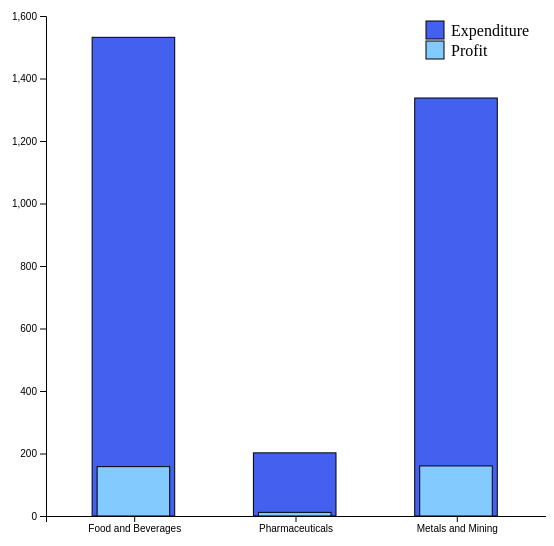
D3 v7 page, settled after 480 driven frames (8 s of simulated time); the page loaded 12 data file(s).


// ── drawChart.js
const profitColor = "#82CAFF"
const expenditureColor = "#4361EE"
/*Main chart showing the average expenditure and profit over the years for eah category of all companies*/
function drawChart(file1Data, file2Data, file3Data, file4Data, ph1Data, ph2Data, ph3Data, ph4Data, mnm1Data, mnm2Data, mnm3Data, mnm4Data) {
    const margin = { top: 100, right: 0, bottom: 200, left: 400 };
    const width = 900 - margin.left - margin.right;
    const height = 800 - margin.top - margin.bottom;

    const svg = d3.select("#chart")
        .append("svg")
        .attr("width", width + margin.left + margin.right)
        .attr("height", height + margin.top + margin.bottom)
        .append("g")
        .attr("transform", "translate(" + margin.left + "," + margin.top + ")");

    // Tooltip functions
    const tooltip = d3.select("body").append("div")
        .attr("class", "tooltip")
        .style("opacity", 0);

    function showTooltip(event, content) {
        tooltip
            .html(content)
            .style("left", event.pageX + "px")
            .style("top", event.pageY + "px")
            .transition()
            .duration(200)
            .style("opacity", 0.9);
    }

    function hideTooltip() {
        tooltip.transition()
            .duration(200)
            .style("opacity", 0);
    }

    let totalExpenditureFood = d3.sum(file1Data.map(year =>
        year.Consumption_of_Raw_Materials + year.Purchase_of_Traded_goods + year.Employees_Cost + year.Other_Expenses
    ));
    totalExpenditureFood += d3.sum(file2Data.map(year =>
        year.Consumption_of_Raw_Materials + year.Purchase_of_Traded_goods + year.Employees_Cost + year.Other_Expenses
    ));
    totalExpenditureFood += d3.sum(file3Data.map(year =>
        year.Consumption_of_Raw_Materials + year.Purchase_of_Traded_goods + year.Employees_Cost + year.Other_Expenses
    ));
    totalExpenditureFood += d3.sum(file4Data.map(year =>
        year.Consumption_of_Raw_Materials + year.Purchase_of_Traded_goods + year.Employees_Cost + year.Other_Expenses
    ));
    totalExpenditureFood = totalExpenditureFood / 20;

    let countA = 0;
    let countB = 0;
    let countC = 0;
    let profitFood = d3.sum(file2Data.map(year => year.Net_Profit_Loss));
    profitFood += d3.sum(file3Data.map(year => year.Net_Profit_Loss));
    profitFood += d3.sum(file1Data.map(year => year.Net_Profit_Loss));
    profitFood += d3.sum(file4Data.map(year => year.Net_Profit_Loss));
    if (profitFood < 0) {
        countA = 1;
        profitFood = profitFood * (-1);
    }
    profitFood = profitFood / 20;

    let totalExpenditurePharm = d3.sum(ph1Data.map(year =>
        year.Consumption_of_Raw_Materials + year.Purchase_of_Traded_goods + year.Employees_Cost + year.Other_Expenses
    ));

    totalExpenditurePharm += d3.sum(ph2Data.map(year =>
        year.Consumption_of_Raw_Materials + year.Purchase_of_Traded_goods + year.Employees_Cost + year.Other_Expenses
    ));
    totalExpenditurePharm += d3.sum(ph3Data.map(year =>
        year.Consumption_of_Raw_Materials + year.Purchase_of_Traded_goods + year.Employees_Cost + year.Other_Expenses
    ));
    totalExpenditurePharm += d3.sum(ph4Data.map(year =>
        year.Consumption_of_Raw_Materials + year.Purchase_of_Traded_goods + year.Employees_Cost + year.Other_Expenses
    ));

    let profitPharm = d3.sum(ph1Data.map(year => year.Net_Profit_Loss));
    profitPharm += d3.sum(ph2Data.map(year => year.Net_Profit_Loss));
    profitPharm += d3.sum(ph3Data.map(year => year.Net_Profit_Loss));
    profitPharm += d3.sum(ph4Data.map(year => year.Net_Profit_Loss));

    if (profitPharm < 0) {
        countB = 1;
        profitPharm = profitPharm * (-1);
    }
    totalExpenditurePharm = totalExpenditurePharm / 20;
    profitPharm = profitPharm / 20;

    console.log(mnm1Data);


    let totalExpenditureMnM = d3.sum(mnm1Data.map(year =>
        year.Consumption_of_Raw_Materials + year.Purchase_of_Traded_goods + year.Employees_Cost + year.Other_Expenses
    ));

    totalExpenditureMnM += d3.sum(mnm2Data.map(year =>
        year.Consumption_of_Raw_Materials + year.Purchase_of_Traded_goods + year.Employees_Cost + year.Other_Expenses
    ));
    totalExpenditureMnM += d3.sum(mnm3Data.map(year =>
        year.Consumption_of_Raw_Materials + year.Purchase_of_Traded_goods + year.Employees_Cost + year.Other_Expenses
    ));
    totalExpenditureMnM += d3.sum(mnm4Data.map(year =>
        year.Consumption_of_Raw_Materials + year.Purchase_of_Traded_goods + year.Employees_Cost + year.Other_Expenses
    ));

    let profitMnM = d3.sum(mnm1Data.map(year => year.Net_Profit_Loss));
    profitMnM += d3.sum(mnm2Data.map(year => year.Net_Profit_Loss));
    profitMnM += d3.sum(mnm3Data.map(year => year.Net_Profit_Loss));
    profitMnM += d3.sum(mnm4Data.map(year => year.Net_Profit_Loss));

    if (profitMnM < 0) {
        countC = 1;
        profitMnM = profitMnM * (-1);
    }
    totalExpenditureMnM = totalExpenditureMnM / 20;
    profitMnM = profitMnM / 20;

    console.log("hi");
    console.log(totalExpenditureMnM);
    console.log(profitMnM);

    const data = [
        { letter: 'Food and Beverages', expenditure: totalExpenditureFood, profit: profitFood },
        { letter: 'Pharmaceuticals', expenditure: totalExpenditurePharm, profit: profitPharm },
        { letter: 'Metals and Mining', expenditure: totalExpenditureMnM, profit: profitMnM },
    ];

    // Define the scales
    const x = d3.scaleBand()
        .domain(data.map(d => d.letter))
        .range([0, width])
        .padding(0.1);

    const y = d3.scaleLinear()
        .domain([0, d3.max(data, d => Math.max(d.expenditure, d.profit))])
        .nice()
        .range([height, 0]);

    // Create and append the bars for expenditure
    function barClickHandler(d) {
        /*On clicking on a bar through this function it is taken to the corresponing category grouped chart*/
        loadData().then(([file1Data, file2Data, file3Data, file4Data, ph1Data, ph2Data, ph3Data, ph4Data, mnm1Data, mnm2Data, mnm3Data, mnm4Data]) => {
            if (d.letter == 'Food and Beverages') {
                drawChartA(file1Data, file2Data, file3Data, file4Data);
            }
            else if (d.letter == 'Pharmaceuticals') {
                drawChartB(ph1Data, ph2Data, ph3Data, ph4Data);
            }
            else if (d.letter == 'Metals and Mining') {
                console.log("done");
                drawChartC(mnm1Data, mnm2Data, mnm3Data, mnm4Data);
            }

        }).catch(function (error) {
            console.log(error);
        });
    }


    // Attach event listener to the SVG container for clicks
    svg.on("click", function (event, d) {
        // Determine the clicked element
        const target = event.target;
        console.log("hi");

        // Check if the clicked element has the class "bar"
        if (target.classList.contains("bar")) {
            // Extract data bound to the clicked element
            const d = d3.select(target).datum();
            console.log(d);
            // Call the barClickHandler function
            barClickHandler(d);
        }
    });


    // Create and append the bars for expenditure
    svg.selectAll(".expenditure")
        .data(data)
        .enter()
        .append("rect")
        .attr("class", "bar expenditure") // Ensure that your bars have the correct class
        .attr("x", d => x(d.letter) + 30)
        .attr("width", x.bandwidth() / 2 + 10)
        .attr("y", height) // Initial position at the bottom
        .attr("height", 0) // Initial height of 0
        .attr("stroke", "black") // Add border color
        .attr("stroke-width", 1) // Add border width
        .on("mouseover", function (event, d) {
            showTooltip(event, `Expenditure: ${d.expenditure}`);
        })
        .on("mouseout", hideTooltip)
        .on("click", barClickHandler)
        .transition() // Add transition for smooth animation
        .duration(1500) // Set transition duration
        .attr("y", d => y(d.expenditure)) // Final position
        .attr("height", d => height - y(d.expenditure)); // Final height

    // Create and append the bars for profit
    svg.selectAll(".profit")
        .data(data)
        .enter()
        .append("rect")
        .attr("class", "bar profit")
        .attr("x", d => x(d.letter) + 35)
        .attr("width", x.bandwidth() / 2)
        .attr("y", height) // Initial position at the bottom
        .attr("height", 0) // Initial height of 0
        .attr("stroke", "black") // Add border color
        .attr("stroke-width", 1) // Add border width
        .on("mouseover", function (event, d) {
            if (d.letter == 'Food and Beverages' && countA == 1) {
                showTooltip(event, `Loss: ${d.profit}`);
            }
            else if (d.letter == 'Pharmaceuticals' && countB == 1) {
                showTooltip(event, `Loss: ${d.profit}`);
            }
            else if (d.letter == 'Metals and Mining' && countC == 1) {
                showTooltip(event, `Loss: ${d.profit}`);
            } else {
                showTooltip(event, `Profit: ${d.profit}`);
            }
        })
        .on("mouseout", hideTooltip)
        .on("click", barClickHandler) // Add click event listener
        .transition() // Add transition for smooth animation
        .duration(1500) // Set transition duration
        .attr("y", d => y(d.profit)) // Final position
        .attr("height", d => height - y(d.profit)); // Final height


    // Add the x-axis
    svg.append("g")
        .attr("transform", "translate(0," + height + ")")
        .call(d3.axisBottom(x));

    // Add the y-axis
    svg.append("g")

        .call(d3.axisLeft(y));

    // Create a legend
    const legend = svg.append("g")
        .attr("class", "legend")
        .attr("transform", "translate(" + (width - 120) + "," + 5 + ")")
        .style("padding", "5px");

    // Add rectangles for legend items
    const legendItems = legend.selectAll(".legend-item")
        .data(["Expenditure", "Profit"])
        .enter().append("g")
        .attr("class", "legend-item")
        .attr("transform", (d, i) => "translate(0," + (i * 20) + ")");

    legendItems.append("rect")
        .attr("x", 0)
        .attr("width", 18)
        .attr("height", 18)
        .attr("fill", d => d === "Expenditure" ? expenditureColor : profitColor)
        .attr("stroke", "black") // Add border color
        .attr("stroke-width", 1); // Add border width

    // Add text labels for legend items
    legendItems.append("text")
        .attr("x", 25)
        .attr("y", 9)
        .attr("dy", ".35em")
        .text(d => d);
}
// Load data and draw chart
loadData().then(([file1Data, file2Data, file3Data, file4Data, ph1Data, ph2Data, ph3Data, ph4Data, mnm1Data, mnm2Data, mnm3Data, mnm4Data]) => {
    drawChart(file1Data, file2Data, file3Data, file4Data, ph1Data, ph2Data, ph3Data, ph4Data, mnm1Data, mnm2Data, mnm3Data, mnm4Data);
}).catch(function (error) {
    console.log(error);
});

// ── drawChartA.js
/*This function draws the grouped bar chart of Food and beverages category*/
function drawChartA(file1Data, file2Data, file3Data, file4Data) {
    d3.select("#chart").selectAll("svg").remove();
    d3.selectAll(".tooltip").remove();
    d3.select("#chart").selectAll("g").remove();

    const margin = { top: 100, right: 0, bottom: 200, left: 400 };
    const width = 900 - margin.left - margin.right;
    const height = 800 - margin.top - margin.bottom;

    const svg = d3.select("#chart")
        .append("svg")
        .attr("width", width + margin.left + margin.right)
        .attr("height", height + margin.top + margin.bottom)
        .append("g")
        .attr("transform", "translate(" + margin.left + "," + margin.top + ")");

    // Tooltip functions
    const tooltip = d3.select("body").append("div")
        .attr("class", "tooltip")
        .style("opacity", 0);

    function showTooltip(event, content) {
        tooltip
            .html(content)
            .style("left", event.pageX + "px")
            .style("top", event.pageY + "px")
            .transition()
            .duration(200)
            .style("opacity", 0.9);
    }

    function hideTooltip() {
        tooltip.transition()
            .duration(200)
            .style("opacity", 0);
    }

    let totalExpenditureA1 = d3.sum(file1Data.map(year =>
        year.Consumption_of_Raw_Materials + year.Purchase_of_Traded_goods + year.Employees_Cost + year.Other_Expenses
    ));
    let totalExpenditureA2 = d3.sum(file2Data.map(year =>
        year.Consumption_of_Raw_Materials + year.Purchase_of_Traded_goods + year.Employees_Cost + year.Other_Expenses
    ));
    let totalExpenditureA3 = d3.sum(file3Data.map(year =>
        year.Consumption_of_Raw_Materials + year.Purchase_of_Traded_goods + year.Employees_Cost + year.Other_Expenses
    ));
    let totalExpenditureA4 = d3.sum(file4Data.map(year =>
        year.Consumption_of_Raw_Materials + year.Purchase_of_Traded_goods + year.Employees_Cost + year.Other_Expenses
    ));
    totalExpenditureA1 = totalExpenditureA1 / 5;
    totalExpenditureA2 = totalExpenditureA2 / 5;
    totalExpenditureA3 = totalExpenditureA3 / 5;
    totalExpenditureA4 = totalExpenditureA4 / 5;
    let countA = 0;
    let countB = 0;
    let countC = 0;
    let countD = 0;
    let profitA2 = d3.sum(file2Data.map(year => year.Net_Profit_Loss));
    if (profitA2 < 0) {
        countB = 1;
        profitA2 = profitA2 * (-1);
    }
    profitA2 = profitA2 / 5;
    let profitA3 = d3.sum(file3Data.map(year => year.Net_Profit_Loss));
    if (profitA3 < 0) {
        countC = 1;
        profitA3 = profitA3 * (-1);
    }
    profitA3 = profitA3 / 5;
    let profitA1 = d3.sum(file1Data.map(year => year.Net_Profit_Loss));
    if (profitA1 < 0) {
        countA = 1;
        profitA1 = profitA1 * (-1);
    }
    profitA1 = profitA1 / 5;
    let profitA4 = d3.sum(file4Data.map(year => year.Net_Profit_Loss));
    if (profitA4 < 0) {
        countD = 1;
        profitA4 = profitA4 * (-1);
    }

    profitA4 = profitA4 / 5;
    const data = [
        { letter: 'KRBL', expenditure: totalExpenditureA1, profit: profitA1 },
        { letter: 'LT', expenditure: totalExpenditureA2, profit: profitA2 },
        { letter: 'HM', expenditure: totalExpenditureA3, profit: profitA3 },
        { letter: 'ADF', expenditure: totalExpenditureA4, profit: profitA4 }
    ];

    // Define the scales
    const x = d3.scaleBand()
        .domain(data.map(d => d.letter))
        .range([0, width])
        .padding(0.1);

    const y = d3.scaleLinear()
        .domain([0, d3.max(data, d => Math.max(d.expenditure, d.profit))])
        .nice()
        .range([height, 0]);

    // Create and append the bars for expenditure
    function barClickHandler(d) {
/*When a bar clicked through this function a new stacked bar chart is shown for a particular company for all the years*/
        loadData().then(([file1Data, file2Data, file3Data, file4Data]) => {
            if (d.letter == 'KRBL') {
                drawChartA2(file1Data);
            }
            else if (d.letter == 'LT') {
                drawChartA2(file2Data);
            }
            else if (d.letter == 'HM') {
                drawChartA2(file3Data);
            }
            else if (d.letter == 'ADF') {
                drawChartA2(file4Data);
            }
        }).catch(function (error) {
            console.log(error);
        });


    }


    // Attach event listener to the SVG container for clicks
    svg.on("click", function (event, d) {
        // Determine the clicked element
        const target = event.target;

        // Check if the clicked element has the class "bar"
        if (target.classList.contains("bar")) {
            // Extract data bound to the clicked element
            const d = d3.select(target).datum();
            // Call the barClickHandler function
            barClickHandler(d);
        }
    });



    // Create and append the bars for expenditure
    svg.selectAll(".expenditure")
        .data(data)
        .enter()
        .append("rect")
        .attr("class", "bar expenditure") // Ensure that your bars have the correct class
        .attr("x", d => x(d.letter))
        .attr("width", x.bandwidth() / 2)
        .attr("y", height) // Initial position at the bottom
        .attr("height", 0) // Initial height of 0

        .attr("stroke", "black") // Add border color
        .attr("stroke-width", 1) // Add border width
        
        .on("mouseover", function (event, d) {
            showTooltip(event, `Expenditure: ${d.expenditure}`);
        })
        .on("mouseout", hideTooltip)
        .on("click", barClickHandler)

        .transition() // Add transition for smooth animation
        .duration(1500) // Set transition duration
        .attr("y", d => y(d.expenditure))
        .attr("height", d => height - y(d.expenditure));



    // Create and append the bars for profit
    svg.selectAll(".profit")
        .data(data)
        .enter().append("rect")
        .attr("class", "bar profit")
        .attr("x", d => x(d.letter) + x.bandwidth() / 2)
        .attr("width", x.bandwidth() / 2)

        .attr("y", height) // Initial position at the bottom
        .attr("height", 0) // Initial height of 0

        .attr("stroke", "black") // Add border color
        .attr("stroke-width", 1) // Add border width

        .on("mouseover", function (event, d) {
            if (d.letter == 'KRBL' && countA == 1) {
                showTooltip(event, `Loss: ${d.profit}`);
            }
            else if (d.letter == 'LT' && countB == 1) {

                showTooltip(event, `Loss: ${d.profit}`);
            }
            else if (d.letter == 'HM' && countC == 1) {

                showTooltip(event, `Loss: ${d.profit}`);
            }
            else if (d.letter == 'ADF' && countD == 1) {

                showTooltip(event, `Loss: ${d.profit}`);
            }
            else {
                showTooltip(event, `Profit: ${d.profit}`);
            }
        })
        .on("mouseout", hideTooltip)
        .on("click", barClickHandler) // Add click event listener

        .transition() // Add transition for smooth animation
        .duration(1500) // Set transition duration
        .attr("y", d => y(d.profit))
        .attr("height", d => height - y(d.profit));


    // Add the x-axis
    svg.append("g")
        .attr("transform", "translate(0," + height + ")")
        .call(d3.axisBottom(x));

    // Add the y-axis
    svg.append("g")
        .call(d3.axisLeft(y));

    // Create a legend
    const legend = svg.append("g")
        .attr("class", "legend")
        .attr("transform", "translate(" + (width - 120) + "," + 5 + ")");

    // Add rectangles for legend items
    const legendItems = legend.selectAll(".legend-item")
        .data(["Expenditure", "Profit"])
        .enter().append("g")
        .attr("class", "legend-item")
        .attr("transform", (d, i) => "translate(0," + (i * 20) + ")");

    legendItems.append("rect")
        .attr("x", 0)
        .attr("width", 18)
        .attr("height", 18)
        .attr("fill", d => d === "Expenditure" ? expenditureColor : profitColor)
        .attr("stroke", "black") // Add border color
        .attr("stroke-width", 1); // Add border width

    // Add text labels for legend items
    legendItems.append("text")
        .attr("x", 25)
        .attr("y", 9)
        .attr("dy", ".35em")
        .text(d => d);

}


// ── drawChartA2.js
/*This function is used to draw stack bar charts and the line plot*/
function drawChartA2(file2Data) {
    d3.select("#chart").selectAll("svg").remove();
    d3.selectAll(".tooltip").remove();
    d3.select("#chart").selectAll("g").remove();

    console.log("YYYY")

    

    // Create SVG element
    const svg = d3
        .select("#chart")
        .html("")
        .append("svg")
        .attr("width", 800)
        .attr("height", 600)
        .attr("transform", `translate(${300}, ${0})`)
        .style('padding', '20px');

    // Define keys for stacked bar chart, edit data
    const keys = ['Consumption_of_Raw_Materials', 'Purchase_of_Traded_goods', 'Employees_Cost', 'Other_Expenses'];
    file2Data = file2Data.filter(item => item.year.trim() != "");
    file2Data.forEach(item => {
        item.total_expenditure = keys.reduce((sum, key) => sum + (item[key] || 0), 0);
    });

    // Stack the data
    const stackedData = d3.stack()
        .keys(keys)
        .value((d, key) => d[key])
        (file2Data);

    console.log("file2Data");
    console.log(file2Data);
    console.log("stackedData");
    console.log(stackedData);

    // Set up dimensions and margins
    const margin = { top: 20, right: 100, bottom: 100, left: 100, legend: 200 };
    const width = +svg.attr("width") - margin.left - margin.right - margin.legend;
    const height = +svg.attr("height") - margin.top - margin.bottom;

    // Create x and y axes
    const g = svg.append("g")
        .attr("transform", `translate(${margin.left},${margin.top})`);

    const x = d3.scaleBand()
        .domain(file2Data.map(d => d.year))
        .range([0, width])
        .padding(0.1);
    g.append("g")
        .attr("transform", `translate(0,${height})`)
        .call(d3.axisBottom(x));

    var y_maxBar = d3.max(file2Data, d => d.total_expenditure);
    var y_maxLine = d3.max(file2Data, d => d.Net_Profit_Loss);
    var y_max = d3.max([y_maxBar, y_maxLine])

    const y = d3.scaleLinear()
        .domain([0, y_max + y_max * 0.10])
        .range([height, 0]);
    g.append("g")
        .call(d3.axisLeft(y));

    // Add labels to x and y axes

    g.append("text")
        .attr("transform", "rotate(-90)")
        .attr("x", -height / 2)
        .attr("y", -margin.left + margin.left / 4)
        .attr("dy", "1em")
        .style("text-anchor", "middle")
        .text(`Earnings`);

    g.append("text")
        .attr("x", width / 2)
        .attr("y", height + margin.bottom / 2)
        .attr("text-anchor", "middle")
        .text(`Year`);

    // Define colors for stacked bars
    const colorScheme = d3.scaleOrdinal()
        .domain(keys)
        .range(d3.schemePastel2);

    // Define tooltip

    const tooltip = d3
        .select("#chart")
        .append("div")
        .attr("class", "tooltip")
        .style('position', 'absolute')
        .style('opacity', 0)
        .style('background-color', 'white')
        .style('color', 'black')
        .style('text-align', 'center')
        .style('font-size', '12px')
        .style('padding', '9px')
        .style('padding-top', '5px')
        .style('padding-bottom', '5px')
        .style('border-radius', '9px');

    // Add stacked bars

    const gBars = svg.append("g");

    gBars.append("g")
        .selectAll("g")
        .data(stackedData)
        .join("g")
        .attr("fill", d => colorScheme(d.key))
        .selectAll("rect")
        .data(d => d)
        .join("rect")
        .attr("x", d => x(d.data.year) + margin.left)
        .attr("y", height) // Initial position at the bottom
        .attr("height", 0) // Initial height of 0

        .attr("width", x.bandwidth())
        .attr("stroke", "grey")
        .on("mousemove", (event, d) => {
            const parentD = d3.select(event.currentTarget.parentNode).datum();
            tooltip
                .html(`${parentD.key.replace(/_/g, " ")}: <br> ${d.data[parentD.key]}`)
                .style("opacity", 1)
                .style("top", event.pageY - 10 + "px")
                .style("left", event.pageX + 10 + "px");
        })
        .on("mouseout", () => {
            tooltip
                .style("opacity", 0);
        })
        .transition() // Add transition for smooth animation
        .duration(1500) // Set transition duration
        .attr("y", d => y(d[1]) + margin.top)
        .attr("height", d => y(d[0]) - y(d[1]));

    // Add legend
    const legend = svg => {

        const g = svg
            .attr("transform", `translate(${width + margin.left + margin.legend}, ${margin.top})`)
            .attr("text-anchor", "end")
            .attr("font-family", "sans-serif")
            .attr("font-size", 10)
            .selectAll("g")
            .data(colorScheme.domain().slice().reverse())
            .join("g")
            .attr("transform", (d, i) => `translate(0,${i * 20})`);

        g.append("rect")
            .attr("x", -19)
            .attr("width", 17)
            .attr("height", 17)
            .attr("stroke", "grey")
            .attr("fill", colorScheme);

        g.append("text")
            .attr("x", -24)
            .attr("y", 8)
            .attr("dy", "0.35em")
            .text(d => d.replace(/_/g, " "));
    };

    const gLegend = svg.append("g");
    gLegend.call(legend);

    // Draw line chart for net profit/loss

    const line = d3.line()
        .x(d => x(d.year) + margin.left + x.bandwidth() / 2)
        .y(d => y(d.Net_Profit_Loss) + margin.top); // Adjusted to include margin.top

    const gLine = svg.append("g");

    gLine.append("path")
        .datum(file2Data)
        .attr("fill", "none")
        .attr("stroke", "dimgrey")
        .attr("stroke-width", 1.5)
        .attr("d", line);

    gLine.selectAll('.dot')
        .data(file2Data)
        .enter().append('circle')
        .attr('class', 'dot')
        .attr('cx', d => x(d.year) + margin.left + x.bandwidth() / 2)
        .attr('cy', d => y(d.Net_Profit_Loss) + margin.top)
        .attr('r', 3)
        .attr('fill', 'dimgrey')
        .style('opacity', 0) // Initially hidden
        .on('mouseover', function (event, d) {
            d3.select(this).style('opacity', 1); // Show dot on mouseover
            tooltip.style('opacity', 1)
                .html(`Year: ${d.year}<br>Net Profit/Loss: ${d.Net_Profit_Loss}`)
                .style('top', (event.pageY - 10) + 'px')
                .style('left', (event.pageX + 10) + 'px');
        })
        .on('mouseout', function () {
            d3.select(this).style('opacity', 0); // Hide dot on mouseout
            tooltip.style('opacity', 0);
        });

    gLine.selectAll('.label')
        .data(file2Data)
        .enter().append('text')
        .attr('class', 'label')
        .attr('x', d => x(d.year) + margin.left + x.bandwidth() / 2)
        .attr('y', d => y(d.Net_Profit_Loss) + margin.top - 10)
        .text(d => d.Net_Profit_Loss)
        .attr('text-anchor', 'middle')
        .attr('font-size', '10px')
        .attr('fill', 'black')
        .style('opacity', 0); // Initially hidden

    // Add event listeners to show/hide labels and dots on line chart
    gLine.on('mouseover', function () {
        gLine.selectAll('.dot').style('opacity', 1);
        gLine.selectAll('.label').style('opacity', 1);
    }).on('mouseout', function () {
        gLine.selectAll('.dot').style('opacity', 0);
        gLine.selectAll('.label').style('opacity', 0);
    });
}


// ── drawChartB.js
/*This function draws the grouped bar chart of Food and beverages category*/
function drawChartB(file1Data, file2Data, file3Data, file4Data) {
    d3.select("#chart").selectAll("svg").remove();
    d3.selectAll(".tooltip").remove();
    d3.select("#chart").selectAll("g").remove();

    const margin = { top: 50, right: 0, bottom: 200, left: 400 };
    const width = 900 - margin.left - margin.right;
    const height = 800 - margin.top - margin.bottom;

    const svg = d3.select("#chart")
        .append("svg")
        .attr("width", width + margin.left + margin.right)
        .attr("height", height + margin.top + margin.bottom)
        .append("g")
        .attr("transform", "translate(" + margin.left + "," + margin.top + ")");

    // Tooltip functions
    const tooltip = d3.select("body").append("div")
        .attr("class", "tooltip")
        .style("opacity", 0);

    function showTooltip(event, content) {
        tooltip
            .html(content)
            .style("left", event.pageX + "px")
            .style("top", event.pageY + "px")
            .transition()
            .duration(200)
            .style("opacity", 0.9);
    }

    function hideTooltip() {
        tooltip.transition()
            .duration(200)
            .style("opacity", 0);
    }

    let totalExpenditureA1 = d3.sum(file1Data.map(year =>
        year.Consumption_of_Raw_Materials + year.Purchase_of_Traded_goods + year.Employees_Cost + year.Other_Expenses
    ));
    let totalExpenditureA2 = d3.sum(file2Data.map(year =>
        year.Consumption_of_Raw_Materials + year.Purchase_of_Traded_goods + year.Employees_Cost + year.Other_Expenses
    ));
    let totalExpenditureA3 = d3.sum(file3Data.map(year =>
        year.Consumption_of_Raw_Materials + year.Purchase_of_Traded_goods + year.Employees_Cost + year.Other_Expenses
    ));
    let totalExpenditureA4 = d3.sum(file4Data.map(year =>
        year.Consumption_of_Raw_Materials + year.Purchase_of_Traded_goods + year.Employees_Cost + year.Other_Expenses
    ));
    totalExpenditureA1 = totalExpenditureA1 / 5;
    totalExpenditureA2 = totalExpenditureA2 / 5;
    totalExpenditureA3 = totalExpenditureA3 / 5;
    totalExpenditureA4 = totalExpenditureA4 / 5;
    let countA = 0;
    let countB = 0;
    let countC = 0;
    let countD = 0;
    let profitA2 = d3.sum(file2Data.map(year => year.Net_Profit_Loss));
    if (profitA2 < 0) {
        countB = 1;
        profitA2 = profitA2 * (-1);
    }
    profitA2 = profitA2 / 5;
    let profitA3 = d3.sum(file3Data.map(year => year.Net_Profit_Loss));
    if (profitA3 < 0) {
        countC = 1;
        profitA3 = profitA3 * (-1);
    }
    profitA3 = profitA3 / 5;
    let profitA1 = d3.sum(file1Data.map(year => year.Net_Profit_Loss));
    if (profitA1 < 0) {
        countA = 1;
        profitA1 = profitA1 * (-1);
    }
    profitA1 = profitA1 / 5;
    let profitA4 = d3.sum(file4Data.map(year => year.Net_Profit_Loss));
    if (profitA4 < 0) {
        countD = 1;
        profitA4 = profitA4 * (-1);
    }

    profitA4 = profitA4 / 5;
    const data = [
        { letter: 'Hester-Bio', expenditure: totalExpenditureA1, profit: profitA1 },
        { letter: 'Ind-Swift', expenditure: totalExpenditureA2, profit: profitA2 },
        { letter: 'Kopran', expenditure: totalExpenditureA3, profit: profitA3 },
        { letter: 'Themis-Medicare', expenditure: totalExpenditureA4, profit: profitA4 }
    ];

    // Define the scales
    const x = d3.scaleBand()
        .domain(data.map(d => d.letter))
        .range([0, width])
        .padding(0.1);

    const y = d3.scaleLinear()
        .domain([0, d3.max(data, d => Math.max(d.expenditure, d.profit))])
        .nice()
        .range([height, 0]);

    // Create and append the bars for expenditure
    function barClickHandler(d) {
/*When a bar clicked through this function a new stacked bar chart is shown for a particular company for all the years*/
        loadData().then(([file1Data, file2Data, file3Data, file4Data, ph1Data, ph2Data, ph3Data, ph4Data]) => {
            if (d.letter == 'Hester-Bio') {
                drawChartA2(ph1Data);
            }
            else if (d.letter == 'Ind-Swift') {
                drawChartA2(ph2Data);
            }
            else if (d.letter == 'Kopran') {
                drawChartA2(ph3Data);
            }
            else if (d.letter == 'Themis-Medicare') {
                drawChartA2(ph4Data);
            }
        }).catch(function (error) {
            console.log(error);
        });


    }


    // Attach event listener to the SVG container for clicks
    svg.on("click", function (event, d) {
        // Determine the clicked element
        const target = event.target;

        // Check if the clicked element has the class "bar"
        if (target.classList.contains("bar")) {
            // Extract data bound to the clicked element
            const d = d3.select(target).datum();
            // Call the barClickHandler function
            barClickHandler(d);
        }
    });


    // Create and append the bars for expenditure
    svg.selectAll(".expenditure")
        .data(data)
        .enter()
        .append("rect")
        .attr("class", "bar expenditure")
        .attr("x", d => x(d.letter))
        .attr("width", x.bandwidth() / 2)
        .attr("y", height) // Initial position at the bottom
        .attr("height", 0) // Initial height of 0

        .attr("stroke", "black") // Add border color
        .attr("stroke-width", 1) // Add border width

        .on("mouseover", function (event, d) {
            showTooltip(event, `Expenditure: ${d.expenditure}`);
        })
        .on("mouseout", hideTooltip)
        .on("click", barClickHandler)
        .transition() // Add transition for smooth animation
        .duration(1500) // Set transition duration
        .attr("y", d => y(d.expenditure))
        .attr("height", d => height - y(d.expenditure));

    // Create and append the bars for profit
    svg.selectAll(".profit")
        .data(data)
        .enter().append("rect")
        .attr("class", "bar profit")
        .attr("x", d => x(d.letter) + x.bandwidth() / 2)
        .attr("width", x.bandwidth() / 2)
        .attr("y", height) // Initial position at the bottom
        .attr("height", 0) // Initial height of 0

        .attr("stroke", "black") // Add border color
        .attr("stroke-width", 1) // Add border width

        .on("mouseover", function (event, d) {
            if (d.letter == 'Hester-Bio' && countA == 1) {
                showTooltip(event, `Loss: ${d.profit}`);
            }
            else if (d.letter == 'Ind-Swift' && countB == 1) {

                showTooltip(event, `Loss: ${d.profit}`);
            }
            else if (d.letter == 'Kopran' && countC == 1) {

                showTooltip(event, `Loss: ${d.profit}`);
            }
            else if (d.letter == 'Themis-Medicare' && countD == 1) {

                showTooltip(event, `Loss: ${d.profit}`);
            }
            else {
                showTooltip(event, `Profit: ${d.profit}`);
            }
        })
        .on("mouseout", hideTooltip)
        .on("click", barClickHandler) // Add click event listener
        .transition() // Add transition for smooth animation
        .duration(1500) // Set transition duration
        .attr("y", d => y(d.profit))
        .attr("height", d => height - y(d.profit));

    // Add the x-axis
    svg.append("g")
        .attr("transform", "translate(0," + height + ")")
        .call(d3.axisBottom(x));

    // Add the y-axis
    svg.append("g")
        .call(d3.axisLeft(y));

    // Create a legend
    const legend = svg.append("g")
        .attr("class", "legend")
        .attr("transform", "translate(" + (width - 120) + "," + 5 + ")");

    // Add rectangles for legend items
    const legendItems = legend.selectAll(".legend-item")
        .data(["Expenditure", "Profit"])
        .enter().append("g")
        .attr("class", "legend-item")
        .attr("transform", (d, i) => "translate(0," + (i * 20) + ")");

    legendItems.append("rect")
        .attr("x", 0)
        .attr("width", 18)
        .attr("height", 18)
        .attr("fill", d => d === "Expenditure" ? expenditureColor : profitColor)
        .attr("stroke", "black") // Add border color
        .attr("stroke-width", 1); // Add border width


    // Add text labels for legend items
    legendItems.append("text")
        .attr("x", 25)
        .attr("y", 9)
        .attr("dy", ".35em")
        .text(d => d);

}

// ── drawChartC.js
/*This function draws the grouped bar chart of Food and beverages category*/
function drawChartC(file1Data, file2Data, file3Data, file4Data) {
    d3.select("#chart").selectAll("svg").remove();
    d3.selectAll(".tooltip").remove();
    d3.select("#chart").selectAll("g").remove();

    const margin = { top: 100, right: 0, bottom: 200, left: 400 };
    const width = 900 - margin.left - margin.right;
    const height = 800 - margin.top - margin.bottom;

    const svg = d3.select("#chart")
        .append("svg")
        .attr("width", width + margin.left + margin.right)
        .attr("height", height + margin.top + margin.bottom)
        .append("g")
        .attr("transform", "translate(" + margin.left + "," + margin.top + ")");

    // Tooltip functions
    const tooltip = d3.select("body").append("div")
        .attr("class", "tooltip")
        .style("opacity", 0);

    function showTooltip(event, content) {
        tooltip
            .html(content)
            .style("left", event.pageX + "px")
            .style("top", event.pageY + "px")
            .transition()
            .duration(200)
            .style("opacity", 0.9);
    }

    function hideTooltip() {
        tooltip.transition()
            .duration(200)
            .style("opacity", 0);
    }

    let totalExpenditureA1 = d3.sum(file1Data.map(year =>
        year.Consumption_of_Raw_Materials + year.Purchase_of_Traded_goods + year.Employees_Cost + year.Other_Expenses
    ));
    let totalExpenditureA2 = d3.sum(file2Data.map(year =>
        year.Consumption_of_Raw_Materials + year.Purchase_of_Traded_goods + year.Employees_Cost + year.Other_Expenses
    ));
    let totalExpenditureA3 = d3.sum(file3Data.map(year =>
        year.Consumption_of_Raw_Materials + year.Purchase_of_Traded_goods + year.Employees_Cost + year.Other_Expenses
    ));
    let totalExpenditureA4 = d3.sum(file4Data.map(year =>
        year.Consumption_of_Raw_Materials + year.Purchase_of_Traded_goods + year.Employees_Cost + year.Other_Expenses
    ));
    totalExpenditureA1 = totalExpenditureA1 / 5;
    totalExpenditureA2 = totalExpenditureA2 / 5;
    totalExpenditureA3 = totalExpenditureA3 / 5;
    totalExpenditureA4 = totalExpenditureA4 / 5;
    let countA = 0;
    let countB = 0;
    let countC = 0;
    let countD = 0;
    let profitA2 = d3.sum(file2Data.map(year => year.Net_Profit_Loss));
    if (profitA2 < 0) {
        countB = 1;
        profitA2 = profitA2 * (-1);
    }
    profitA2 = profitA2 / 5;
    let profitA3 = d3.sum(file3Data.map(year => year.Net_Profit_Loss));
    if (profitA3 < 0) {
        countC = 1;
        profitA3 = profitA3 * (-1);
    }
    profitA3 = profitA3 / 5;
    let profitA1 = d3.sum(file1Data.map(year => year.Net_Profit_Loss));
    if (profitA1 < 0) {
        countA = 1;
        profitA1 = profitA1 * (-1);
    }
    profitA1 = profitA1 / 5;
    let profitA4 = d3.sum(file4Data.map(year => year.Net_Profit_Loss));
    if (profitA4 < 0) {
        countD = 1;
        profitA4 = profitA4 * (-1);
    }

    profitA4 = profitA4 / 5;
    const data = [
        { letter: 'GodawariPower', expenditure: totalExpenditureA1, profit: profitA1 },
        { letter: 'ImpexFerroTech', expenditure: totalExpenditureA2, profit: profitA2 },
        { letter: 'PrecisionWires', expenditure: totalExpenditureA3, profit: profitA3 },
        { letter: 'TechnocraftInd', expenditure: totalExpenditureA4, profit: profitA4 }
    ];

    // Define the scales
    const x = d3.scaleBand()
        .domain(data.map(d => d.letter))
        .range([0, width])
        .padding(0.1);

    const y = d3.scaleLinear()
        .domain([0, d3.max(data, d => Math.max(d.expenditure, d.profit))])
        .nice()
        .range([height, 0]);

    // Create and append the bars for expenditure
    function barClickHandler(d) {
/*When a bar clicked through this function a new stacked bar chart is shown for a particular company for all the years*/
        loadData().then(([mnm1Data, mnm2Data, mnm3Data, mnm4Data]) => {
            if (d.letter == 'GodawariPower') {
                drawChartA2(mnm1Data);
            }
            else if (d.letter == 'ImpexFerroTech') {
                drawChartA2(mnm2Data);
            }
            else if (d.letter == 'PrecisionWires') {
                drawChartA2(mnm3Data);
            }
            else if (d.letter == 'TechnocraftInd') {
                drawChartA2(mnm4Data);
            }
        }).catch(function (error) {
            console.log(error);
        });


    }


    // Attach event listener to the SVG container for clicks
    svg.on("click", function (event, d) {
        // Determine the clicked element
        const target = event.target;

        // Check if the clicked element has the class "bar"
        if (target.classList.contains("bar")) {
            // Extract data bound to the clicked element
            const d = d3.select(target).datum();
            // Call the barClickHandler function
            barClickHandler(d);
        }
    });



    // Create and append the bars for expenditure
    svg.selectAll(".expenditure")
        .data(data)
        .enter()
        .append("rect")
        .attr("class", "bar expenditure") // Ensure that your bars have the correct class
        .attr("x", d => x(d.letter))
        .attr("width", x.bandwidth() / 2)
        .attr("y", height) // Initial position at the bottom
        .attr("height", 0) // Initial height of 0

        .attr("stroke", "black") // Add border color
        .attr("stroke-width", 1) // Add border width
        
        .on("mouseover", function (event, d) {
            showTooltip(event, `Expenditure: ${d.expenditure}`);
        })
        .on("mouseout", hideTooltip)
        .on("click", barClickHandler)

        .transition() // Add transition for smooth animation
        .duration(1500) // Set transition duration
        .attr("y", d => y(d.expenditure))
        .attr("height", d => height - y(d.expenditure));



    // Create and append the bars for profit
    svg.selectAll(".profit")
        .data(data)
        .enter().append("rect")
        .attr("class", "bar profit")
        .attr("x", d => x(d.letter) + x.bandwidth() / 2)
        .attr("width", x.bandwidth() / 2)

        .attr("y", height) // Initial position at the bottom
        .attr("height", 0) // Initial height of 0

        .attr("stroke", "black") // Add border color
        .attr("stroke-width", 1) // Add border width

        .on("mouseover", function (event, d) {
            if (d.letter == 'GodawariPower' && countA == 1) {
                showTooltip(event, `Loss: ${d.profit}`);
            }
            else if (d.letter == 'ImpexFerroTech' && countB == 1) {

                showTooltip(event, `Loss: ${d.profit}`);
            }
            else if (d.letter == 'PrecisionWires' && countC == 1) {

                showTooltip(event, `Loss: ${d.profit}`);
            }
            else if (d.letter == 'TechnocraftInd' && countD == 1) {

                showTooltip(event, `Loss: ${d.profit}`);
            }
            else {
                showTooltip(event, `Profit: ${d.profit}`);
            }
        })
        .on("mouseout", hideTooltip)
        .on("click", barClickHandler) // Add click event listener

        .transition() // Add transition for smooth animation
        .duration(1500) // Set transition duration
        .attr("y", d => y(d.profit))
        .attr("height", d => height - y(d.profit));


    // Add the x-axis
    svg.append("g")
        .attr("transform", "translate(0," + height + ")")
        .call(d3.axisBottom(x));

    // Add the y-axis
    svg.append("g")
        .call(d3.axisLeft(y));

    // Create a legend
    const legend = svg.append("g")
        .attr("class", "legend")
        .attr("transform", "translate(" + (width - 120) + "," + 5 + ")");

    // Add rectangles for legend items
    const legendItems = legend.selectAll(".legend-item")
        .data(["Expenditure", "Profit"])
        .enter().append("g")
        .attr("class", "legend-item")
        .attr("transform", (d, i) => "translate(0," + (i * 20) + ")");

    legendItems.append("rect")
        .attr("x", 0)
        .attr("width", 18)
        .attr("height", 18)
        .attr("fill", d => d === "Expenditure" ? expenditureColor : profitColor)
        .attr("stroke", "black") // Add border color
        .attr("stroke-width", 1); // Add border width

    // Add text labels for legend items
    legendItems.append("text")
        .attr("x", 25)
        .attr("y", 9)
        .attr("dy", ".35em")
        .text(d => d);

}


// ── loadData.js
function loadData() {
    let file1Data = [];
    let file2Data = [];
    let file3Data = [];
    let file4Data = [];
    let ph1Data = [];
    let ph2Data = [];
    let ph3Data = [];
    let ph4Data = [];
    let mnm1Data = [];
    let mnm2Data = [];
    let mnm3Data = [];
    let mnm4Data = [];
    return Promise.all([
        d3.csv("food/KRBL_annual_results.csv").then(function (csvData1) {
            const years1 = Object.keys(csvData1[0]).slice(1);
            console.log("this should ah");
            console.log(years1  );
            years1.forEach(year => {
                let yearData = {
                    year: year,
                    Consumption_of_Raw_Materials: parseFloat(csvData1.find(row => row["Yearly Results of KRBL (in Rs. Cr.)"] === "Consumption of Raw Materials")[year].replace(/,/g, '').replace('(', '-').replace(')', '')),
                    Purchase_of_Traded_goods: parseFloat(csvData1.find(row => row["Yearly Results of KRBL (in Rs. Cr.)"] === "Purchase of Traded Goods")[year].replace(/,/g, '').replace('(', '-').replace(')', '')),
                    Employees_Cost: parseFloat(csvData1.find(row => row["Yearly Results of KRBL (in Rs. Cr.)"] === "Employees Cost")[year].replace(/,/g, '').replace('(', '-').replace(')', '')),
                    Other_Expenses: parseFloat(csvData1.find(row => row["Yearly Results of KRBL (in Rs. Cr.)"] === "Other Expenses")[year].replace(/,/g, '').replace('(', '-').replace(')', '')),
                    Net_Profit_Loss: parseFloat(csvData1.find(row => row["Yearly Results of KRBL (in Rs. Cr.)"] === "Net Profit/(Loss) For the Period")[year].replace(/,/g, '').replace('(', '-').replace(')', ''))
                };
                file1Data.push(yearData);
            });
            return file1Data;
        }),
        d3.csv("food/LT Foods_annual_results.csv").then(function (csvData2) {
            const years2 = Object.keys(csvData2[0]).slice(1);
            years2.forEach(year => {
                let yearData = {
                    year: year,
                    Consumption_of_Raw_Materials: parseFloat(csvData2.find(row => row["Yearly Results of LT Foods (in Rs. Cr.)"] === "Consumption of Raw Materials")[year].replace(/,/g, '').replace('(', '-').replace(')', '')),
                    Purchase_of_Traded_goods: parseFloat(csvData2.find(row => row["Yearly Results of LT Foods (in Rs. Cr.)"] === "Purchase of Traded Goods")[year].replace(/,/g, '').replace('(', '-').replace(')', '')),
                    Employees_Cost: parseFloat(csvData2.find(row => row["Yearly Results of LT Foods (in Rs. Cr.)"] === "Employees Cost")[year].replace(/,/g, '').replace('(', '-').replace(')', '')),
                    Other_Expenses: parseFloat(csvData2.find(row => row["Yearly Results of LT Foods (in Rs. Cr.)"] === "Other Expenses")[year].replace(/,/g, '').replace('(', '-').replace(')', '')),
                    Net_Profit_Loss: parseFloat(csvData2.find(row => row["Yearly Results of LT Foods (in Rs. Cr.)"] === "Net Profit/(Loss) For the Period")[year].replace(/,/g, '').replace('(', '-').replace(')', ''))
                };
                file2Data.push(yearData);
            });
            return file2Data;
        }),
        d3.csv("food/Harrisons Malay_annual_results.csv").then(function (csvData3) {
            const years3 = Object.keys(csvData3[0]).slice(1);
            years3.forEach(year => {
                let yearData = {
                    year: year,
                    Consumption_of_Raw_Materials: parseFloat(csvData3.find(row => row["Yearly Results of Harrisons Malyalam (in Rs. Cr.)"] === "Consumption of Raw Materials")[year].replace(/,/g, '').replace('(', '-').replace(')', '')),
                    Purchase_of_Traded_goods: parseFloat(csvData3.find(row => row["Yearly Results of Harrisons Malyalam (in Rs. Cr.)"] === "Purchase of Traded Goods")[year].replace(/,/g, '').replace('(', '-').replace(')', '')),
                    Employees_Cost: parseFloat(csvData3.find(row => row["Yearly Results of Harrisons Malyalam (in Rs. Cr.)"] === "Employees Cost")[year].replace(/,/g, '').replace('(', '-').replace(')', '')),
                    Other_Expenses: parseFloat(csvData3.find(row => row["Yearly Results of Harrisons Malyalam (in Rs. Cr.)"] === "Other Expenses")[year].replace(/,/g, '').replace('(', '-').replace(')', '')),
                    Net_Profit_Loss: parseFloat(csvData3.find(row => row["Yearly Results of Harrisons Malyalam (in Rs. Cr.)"] === "Net Profit/(Loss) For the Period")[year].replace(/,/g, '').replace('(', '-').replace(')', ''))
                };
                file3Data.push(yearData);
            });
            return file3Data;
        }),
        d3.csv("food/ADF Foods_annual_results.csv").then(function (csvData4) {
            const years4 = Object.keys(csvData4[0]).slice(1);
            years4.forEach(year => {
                let yearData = {
                    year: year,
                    Consumption_of_Raw_Materials: parseFloat(csvData4.find(row => row["Yearly Results of ADF Foods Industries (in Rs. Cr.)"] === "Consumption of Raw Materials")[year].replace(/,/g, '').replace('(', '-').replace(')', '')),
                    Purchase_of_Traded_goods: parseFloat(csvData4.find(row => row["Yearly Results of ADF Foods Industries (in Rs. Cr.)"] === "Purchase of Traded Goods")[year].replace(/,/g, '').replace('(', '-').replace(')', '')),
                    Employees_Cost: parseFloat(csvData4.find(row => row["Yearly Results of ADF Foods Industries (in Rs. Cr.)"] === "Employees Cost")[year].replace(/,/g, '').replace('(', '-').replace(')', '')),
                    Other_Expenses: parseFloat(csvData4.find(row => row["Yearly Results of ADF Foods Industries (in Rs. Cr.)"] === "Other Expenses")[year].replace(/,/g, '').replace('(', '-').replace(')', '')),
                    Net_Profit_Loss: parseFloat(csvData4.find(row => row["Yearly Results of ADF Foods Industries (in Rs. Cr.)"] === "Net Profit/(Loss) For the Period")[year].replace(/,/g, '').replace('(', '-').replace(')', ''))
                };
                file4Data.push(yearData);
            });
            return file4Data;
        }),
        d3.csv("pharmaceuticals/HB_annual_results.csv").then(function (csvData5) {
            const years5 = Object.keys(csvData5[0]).slice(1);
            years5.forEach(year => {
                let yearData = {
                    year: year,
                    Consumption_of_Raw_Materials: parseFloat(csvData5.find(row => row["Yearly Results of Hester Biosciences (in Rs. Cr.)"] === "Consumption of Raw Materials")[year].replace(/,/g, '').replace('(', '-').replace(')', '')),
                    Purchase_of_Traded_goods: parseFloat(csvData5.find(row => row["Yearly Results of Hester Biosciences (in Rs. Cr.)"] === "Purchase of Traded Goods")[year].replace(/,/g, '').replace('(', '-').replace(')', '')),
                    Employees_Cost: parseFloat(csvData5.find(row => row["Yearly Results of Hester Biosciences (in Rs. Cr.)"] === "Employees Cost")[year].replace(/,/g, '').replace('(', '-').replace(')', '')),
                    Other_Expenses: parseFloat(csvData5.find(row => row["Yearly Results of Hester Biosciences (in Rs. Cr.)"] === "Other Expenses")[year].replace(/,/g, '').replace('(', '-').replace(')', '')),
                    Net_Profit_Loss: parseFloat(csvData5.find(row => row["Yearly Results of Hester Biosciences (in Rs. Cr.)"] === "Net Profit/(Loss) For the Period")[year].replace(/,/g, '').replace('(', '-').replace(')', ''))
                };
                ph1Data.push(yearData);
            });
            return ph1Data;
        }),
        d3.csv("pharmaceuticals/Kopran_annual_results.csv").then(function (csvData6) {
            const years6 = Object.keys(csvData6[0]).slice(1);
            years6.forEach(year => {
                let yearData = {
                    year: year,
                    Consumption_of_Raw_Materials: parseFloat(csvData6.find(row => row["Yearly Results of Kopran (in Rs. Cr.)"] === "Consumption of Raw Materials")[year].replace(/,/g, '').replace('(', '-').replace(')', '')),
                    Purchase_of_Traded_goods: parseFloat(csvData6.find(row => row["Yearly Results of Kopran (in Rs. Cr.)"] === "Purchase of Traded Goods")[year].replace(/,/g, '').replace('(', '-').replace(')', '')),
                    Employees_Cost: parseFloat(csvData6.find(row => row["Yearly Results of Kopran (in Rs. Cr.)"] === "Employees Cost")[year].replace(/,/g, '').replace('(', '-').replace(')', '')),
                    Other_Expenses: parseFloat(csvData6.find(row => row["Yearly Results of Kopran (in Rs. Cr.)"] === "Other Expenses")[year].replace(/,/g, '').replace('(', '-').replace(')', '')),
                    Net_Profit_Loss: parseFloat(csvData6.find(row => row["Yearly Results of Kopran (in Rs. Cr.)"] === "Net Profit/(Loss) For the Period")[year].replace(/,/g, '').replace('(', '-').replace(')', ''))
                };
                ph2Data.push(yearData);
            });
            return ph2Data;
        }),
        d3.csv("pharmaceuticals/TM_annual_results.csv").then(function (csvData7) {
            const years7 = Object.keys(csvData7[0]).slice(1);
            years7.forEach(year => {
                let yearData = {
                    year: year,
                    Consumption_of_Raw_Materials: parseFloat(csvData7.find(row => row["Yearly Results of Themis Medicare (in Rs. Cr.)"] === "Consumption of Raw Materials")[year].replace(/,/g, '').replace('(', '-').replace(')', '')),
                    Purchase_of_Traded_goods: parseFloat(csvData7.find(row => row["Yearly Results of Themis Medicare (in Rs. Cr.)"] === "Purchase of Traded Goods")[year].replace(/,/g, '').replace('(', '-').replace(')', '')),
                    Employees_Cost: parseFloat(csvData7.find(row => row["Yearly Results of Themis Medicare (in Rs. Cr.)"] === "Employees Cost")[year].replace(/,/g, '').replace('(', '-').replace(')', '')),
                    Other_Expenses: parseFloat(csvData7.find(row => row["Yearly Results of Themis Medicare (in Rs. Cr.)"] === "Other Expenses")[year].replace(/,/g, '').replace('(', '-').replace(')', '')),
                    Net_Profit_Loss: parseFloat(csvData7.find(row => row["Yearly Results of Themis Medicare (in Rs. Cr.)"] === "Net Profit/(Loss) For the Period")[year].replace(/,/g, '').replace('(', '-').replace(')', ''))
                };
                ph3Data.push(yearData);
            });
            return ph3Data;
        }),
        d3.csv("pharmaceuticals/IS_annual_results.csv").then(function (csvData8) {
            const years8 = Object.keys(csvData8[0]).slice(1);
            console.log("this should");
            console.log(years8);
            years8.forEach(year => {
                let yearData = {
                    year: year,
                    Consumption_of_Raw_Materials: parseFloat(csvData8.find(row => row["Yearly Results of Ind-Swift (in Rs. Cr.)"] === "Consumption of Raw Materials")[year].replace(/,/g, '').replace('(', '-').replace(')', '')),
                    Purchase_of_Traded_goods: parseFloat(csvData8.find(row => row["Yearly Results of Ind-Swift (in Rs. Cr.)"] === "Purchase of Traded Goods")[year].replace(/,/g, '').replace('(', '-').replace(')', '')),
                    Employees_Cost: parseFloat(csvData8.find(row => row["Yearly Results of Ind-Swift (in Rs. Cr.)"] === "Employees Cost")[year].replace(/,/g, '').replace('(', '-').replace(')', '')),
                    Other_Expenses: parseFloat(csvData8.find(row => row["Yearly Results of Ind-Swift (in Rs. Cr.)"] === "Other Expenses")[year].replace(/,/g, '').replace('(', '-').replace(')', '')),
                    Net_Profit_Loss: parseFloat(csvData8.find(row => row["Yearly Results of Ind-Swift (in Rs. Cr.)"] === "Net Profit/(Loss) For the Period")[year].replace(/,/g, '').replace('(', '-').replace(')', ''))
                };
                ph4Data.push(yearData);
            });
            return ph4Data;
        }),
        d3.csv("metalsAndMining/Godawari Power_annual_results.csv").then(function (csvData9) {
            const years9 = Object.keys(csvData9[0]).slice(1);
            console.log("this");
            console.log(years9);
            years9.forEach(year => {
                let yearData = {
                    year: year,
                    Consumption_of_Raw_Materials: parseFloat(csvData9.find(row => row["Yearly Results of Godawari Power & Ispat (in Rs. Cr.)"] === "Consumption of Raw Materials")[year].replace(/,/g, '').replace('(', '-').replace(')', '')),
                    Purchase_of_Traded_goods: parseFloat(csvData9.find(row => row["Yearly Results of Godawari Power & Ispat (in Rs. Cr.)"] === "Purchase of Traded Goods")[year].replace(/,/g, '').replace('(', '-').replace(')', '')),
                    Employees_Cost: parseFloat(csvData9.find(row => row["Yearly Results of Godawari Power & Ispat (in Rs. Cr.)"] === "Employees Cost")[year].replace(/,/g, '').replace('(', '-').replace(')', '')),
                    Other_Expenses: parseFloat(csvData9.find(row => row["Yearly Results of Godawari Power & Ispat (in Rs. Cr.)"] === "Other Expenses")[year].replace(/,/g, '').replace('(', '-').replace(')', '')),
                    Net_Profit_Loss: parseFloat(csvData9.find(row => row["Yearly Results of Godawari Power & Ispat (in Rs. Cr.)"] === "Net Profit/(Loss) For the Period")[year].replace(/,/g, '').replace('(', '-').replace(')', ''))
                };
                mnm1Data.push(yearData);
                console.log(mnm1Data);
            });
            return mnm1Data;
        }),
        d3.csv("metalsAndMining/Impex FerroTech_annual_results.csv").then(function (csvData10) {
            const years10 = Object.keys(csvData10[0]).slice(1);
            years10.forEach(year => {
                let yearData = {
                    year: year,
                    Consumption_of_Raw_Materials: parseFloat(csvData10.find(row => row["Yearly Results of Impex Ferro Tech (in Rs. Cr.)"] === "Consumption of Raw Materials")[year].replace(/,/g, '').replace('(', '-').replace(')', '')),
                    Purchase_of_Traded_goods: parseFloat(csvData10.find(row => row["Yearly Results of Impex Ferro Tech (in Rs. Cr.)"] === "Purchase of Traded Goods")[year].replace(/,/g, '').replace('(', '-').replace(')', '')),
                    Employees_Cost: parseFloat(csvData10.find(row => row["Yearly Results of Impex Ferro Tech (in Rs. Cr.)"] === "Employees Cost")[year].replace(/,/g, '').replace('(', '-').replace(')', '')),
                    Other_Expenses: parseFloat(csvData10.find(row => row["Yearly Results of Impex Ferro Tech (in Rs. Cr.)"] === "Other Expenses")[year].replace(/,/g, '').replace('(', '-').replace(')', '')),
                    Net_Profit_Loss: parseFloat(csvData10.find(row => row["Yearly Results of Impex Ferro Tech (in Rs. Cr.)"] === "Net Profit/(Loss) For the Period")[year].replace(/,/g, '').replace('(', '-').replace(')', ''))
                };
                mnm2Data.push(yearData);
            });
            return mnm2Data;
        }),
        d3.csv("metalsAndMining/Precision Wires_annual_results.csv").then(function (csvData11) {
            const years11 = Object.keys(csvData11[0]).slice(1);
            years11.forEach(year => {
                let yearData = {
                    year: year,
                    Consumption_of_Raw_Materials: parseFloat(csvData11.find(row => row["Yearly Results of Precision Wires India (in Rs. Cr.)"] === "Consumption of Raw Materials")[year].replace(/,/g, '').replace('(', '-').replace(')', '')),
                    Purchase_of_Traded_goods: parseFloat(csvData11.find(row => row["Yearly Results of Precision Wires India (in Rs. Cr.)"] === "Purchase of Traded Goods")[year].replace(/,/g, '').replace('(', '-').replace(')', '')),
                    Employees_Cost: parseFloat(csvData11.find(row => row["Yearly Results of Precision Wires India (in Rs. Cr.)"] === "Employees Cost")[year].replace(/,/g, '').replace('(', '-').replace(')', '')),
                    Other_Expenses: parseFloat(csvData11.find(row => row["Yearly Results of Precision Wires India (in Rs. Cr.)"] === "Other Expenses")[year].replace(/,/g, '').replace('(', '-').replace(')', '')),
                    Net_Profit_Loss: parseFloat(csvData11.find(row => row["Yearly Results of Precision Wires India (in Rs. Cr.)"] === "Net Profit/(Loss) For the Period")[year].replace(/,/g, '').replace('(', '-').replace(')', ''))
                };
                mnm3Data.push(yearData);
            });
            return mnm3Data;
        }),
        d3.csv("metalsAndMining/Technocraft Ind_annual_results.csv").then(function (csvData12) {
            const years12 = Object.keys(csvData12[0]).slice(1);
            years12.forEach(year => {
                let yearData = {
                    year: year,
                    Consumption_of_Raw_Materials: parseFloat(csvData12.find(row => row["Yearly Results of Technocraft Industries (India) (in Rs. Cr.)"] === "Consumption of Raw Materials")[year].replace(/,/g, '').replace('(', '-').replace(')', '')),
                    Purchase_of_Traded_goods: parseFloat(csvData12.find(row => row["Yearly Results of Technocraft Industries (India) (in Rs. Cr.)"] === "Purchase of Traded Goods")[year].replace(/,/g, '').replace('(', '-').replace(')', '')),
                    Employees_Cost: parseFloat(csvData12.find(row => row["Yearly Results of Technocraft Industries (India) (in Rs. Cr.)"] === "Employees Cost")[year].replace(/,/g, '').replace('(', '-').replace(')', '')),
                    Other_Expenses: parseFloat(csvData12.find(row => row["Yearly Results of Technocraft Industries (India) (in Rs. Cr.)"] === "Other Expenses")[year].replace(/,/g, '').replace('(', '-').replace(')', '')),
                    Net_Profit_Loss: parseFloat(csvData12.find(row => row["Yearly Results of Technocraft Industries (India) (in Rs. Cr.)"] === "Net Profit/(Loss) For the Period")[year].replace(/,/g, '').replace('(', '-').replace(')', ''))
                };
                mnm4Data.push(yearData);
            });
            return mnm4Data;
        }),

    ]);
}

### data: food/LT Foods_annual_results.csv
Yearly Results of LT Foods (in Rs. Cr.), Mar '22, Mar '21, Mar '20, Mar '19, Mar '18, ?, 
Consumption of Raw Materials, 1,640.73, 1,777.95, 1,620.31, 1,843.77, 1,576.84, ?, 
Purchase of Traded Goods, 544.4, 199.5, 310.6, 17.32, 252.1, ?, 
Employees Cost, 78.02, 65.79, 62.61, 60.55, 57.37, ?, 
Other Expenses, 378.4, 203.2, 177.9, 167.8, 185.3, ?, 
Net Profit/(Loss) For the Period, 112.2, 106.5, 85.16, 54.49, 41.26, ?, 

### data: food/KRBL_annual_results.csv
Yearly Results of KRBL (in Rs. Cr.), Mar '22, Mar '21, Mar '20, Mar '19, Mar '18, ?, 
Consumption of Raw Materials, 2,956.82, 3,145.15, 3,035.92, 3,167.61, 2,255.37, ?, 
Purchase of Traded Goods, 5.53, 6.81, 12.12, 11.65, 12.21, ?, 
Employees Cost, 101.4, 88.47, 82.35, 74.19, 75.02, ?, 
Other Expenses, 384.5, 320.6, 323.1, 302.1, 223.3, ?, 
Net Profit/(Loss) For the Period, 460, 560.3, 559.4, 503.3, 461.8, ?, 

### data: food/Harrisons Malay_annual_results.csv
Yearly Results of Harrisons Malyalam (in…, Mar '22, Mar '21, Mar '20, Mar '19, Mar '18, ?, 
Consumption of Raw Materials, 117.4, 104.9, 82.88, 93.34, 107.7, ?, 
Purchase of Traded Goods, 38.66, 22.77, 24.34, 21.44, 7.33, ?, 
Employees Cost, 165.7, 161.1, 164.8, 152.3, 152.4, ?, 
Other Expenses, 115.2, 99.14, 104.7, 98.67, 103.5, ?, 
Net Profit/(Loss) For the Period, 22.95, 40.45, 9.29, -24.09, 4.45, ?, 

### data: food/ADF Foods_annual_results.csv
Yearly Results of ADF Foods Industries (…, Mar '22, Mar '21, Mar '20, Mar '19, Mar '18, ?, 
Consumption of Raw Materials, 120.2, 107.3, 81.81, 89.33, 78.21, ?, 
Purchase of Traded Goods, 6.33, 7.40, 7.47, 6.55, 11.41, ?, 
Employees Cost, 17.91, 14.77, 15.12, 13.43, 13.87, ?, 
Other Expenses, 105.4, 56.80, 52.21, 47.28, 39.74, ?, 
Net Profit/(Loss) For the Period, 41.49, 36.69, 31.47, 30.48, 22.22, ?, 

### data: pharmaceuticals/HB_annual_results.csv, 3309 bytes — head not shown
### data: pharmaceuticals/Kopran_annual_results.csv, 3254 bytes — head not shown
### data: pharmaceuticals/TM_annual_results.csv, 3294 bytes — head not shown
### data: pharmaceuticals/IS_annual_results.csv, 3318 bytes — head not shown
### data: metalsAndMining/Godawari Power_annual_results.csv, 515 bytes — head not shown
### data: metalsAndMining/Impex FerroTech_annual_results.csv, 424 bytes — head not shown
### data: metalsAndMining/Precision Wires_annual_results.csv, 439 bytes — head not shown
### data: metalsAndMining/Technocraft Ind_annual_results.csv, 460 bytes — head not shown